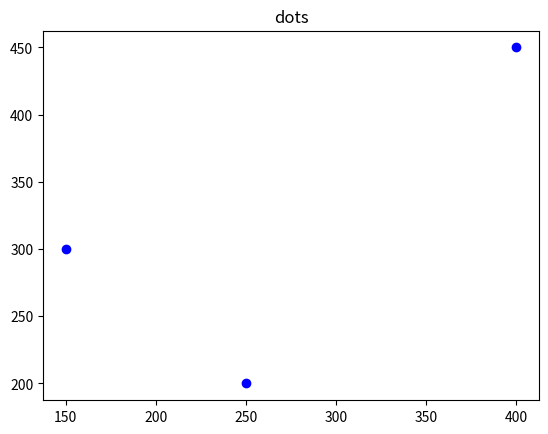

This figure's Python source:
import matplotlib.pyplot as plt
import math
from PIL import Image
import random


def generate_voronoi_diagram(width, height, no_of_cells):
    Voronoi = Image.new("RGB", (width, height))
    place_pixel = Voronoi.putpixel
    image_x, image_y = Voronoi.size
    list_x = [250, 150, 400]
    list_y = [200, 300, 450]
    red = []
    green = []
    blue = []

    for i in range(no_of_cells):
        # list_x.append(random.randrange(image_x))
        # list_y.append(random.randrange(image_y))
        red.append(random.randint(0, 256))
        green.append(random.randint(0, 256))
        blue.append(random.randint(0, 256))

    temp = 0
    for OY in range(image_y):
        for OX in range(image_x):
            dmin = math.hypot(image_x - 1, image_y - 1)
            temp = -1
            for k in range(no_of_cells):
                d = math.hypot(list_x[k] - OX, list_y[k] - OY)
                if d < dmin:
                    dmin = d
                    temp = k
                else:
                    pass
            #place_pixel((OX, OY), (red[temp], green[temp], blue[temp]))
    Voronoi.save("Voronoi.png", "PNG")
    Voronoi.show()

    print(list_x)
    print(list_y)
    OX, OY = list_x, list_y
    plt.scatter(OX, OY, color='blue')
    plt.title('dots')
    plt.show()
# MOSTLY BASED ON:
# https://stackoverflow.com/questions/55545400/how-to-draw-a-point-in-an-image-using-given-coordinate
# https://www.youtube.com/watch?v=j2c3kumwoAk
# https://cs.brown.edu/courses/cs252/misc/resources/lectures/pdf/notes10.pdf


if __name__ == "__main__":
    generate_voronoi_diagram(800, 800, 3)
